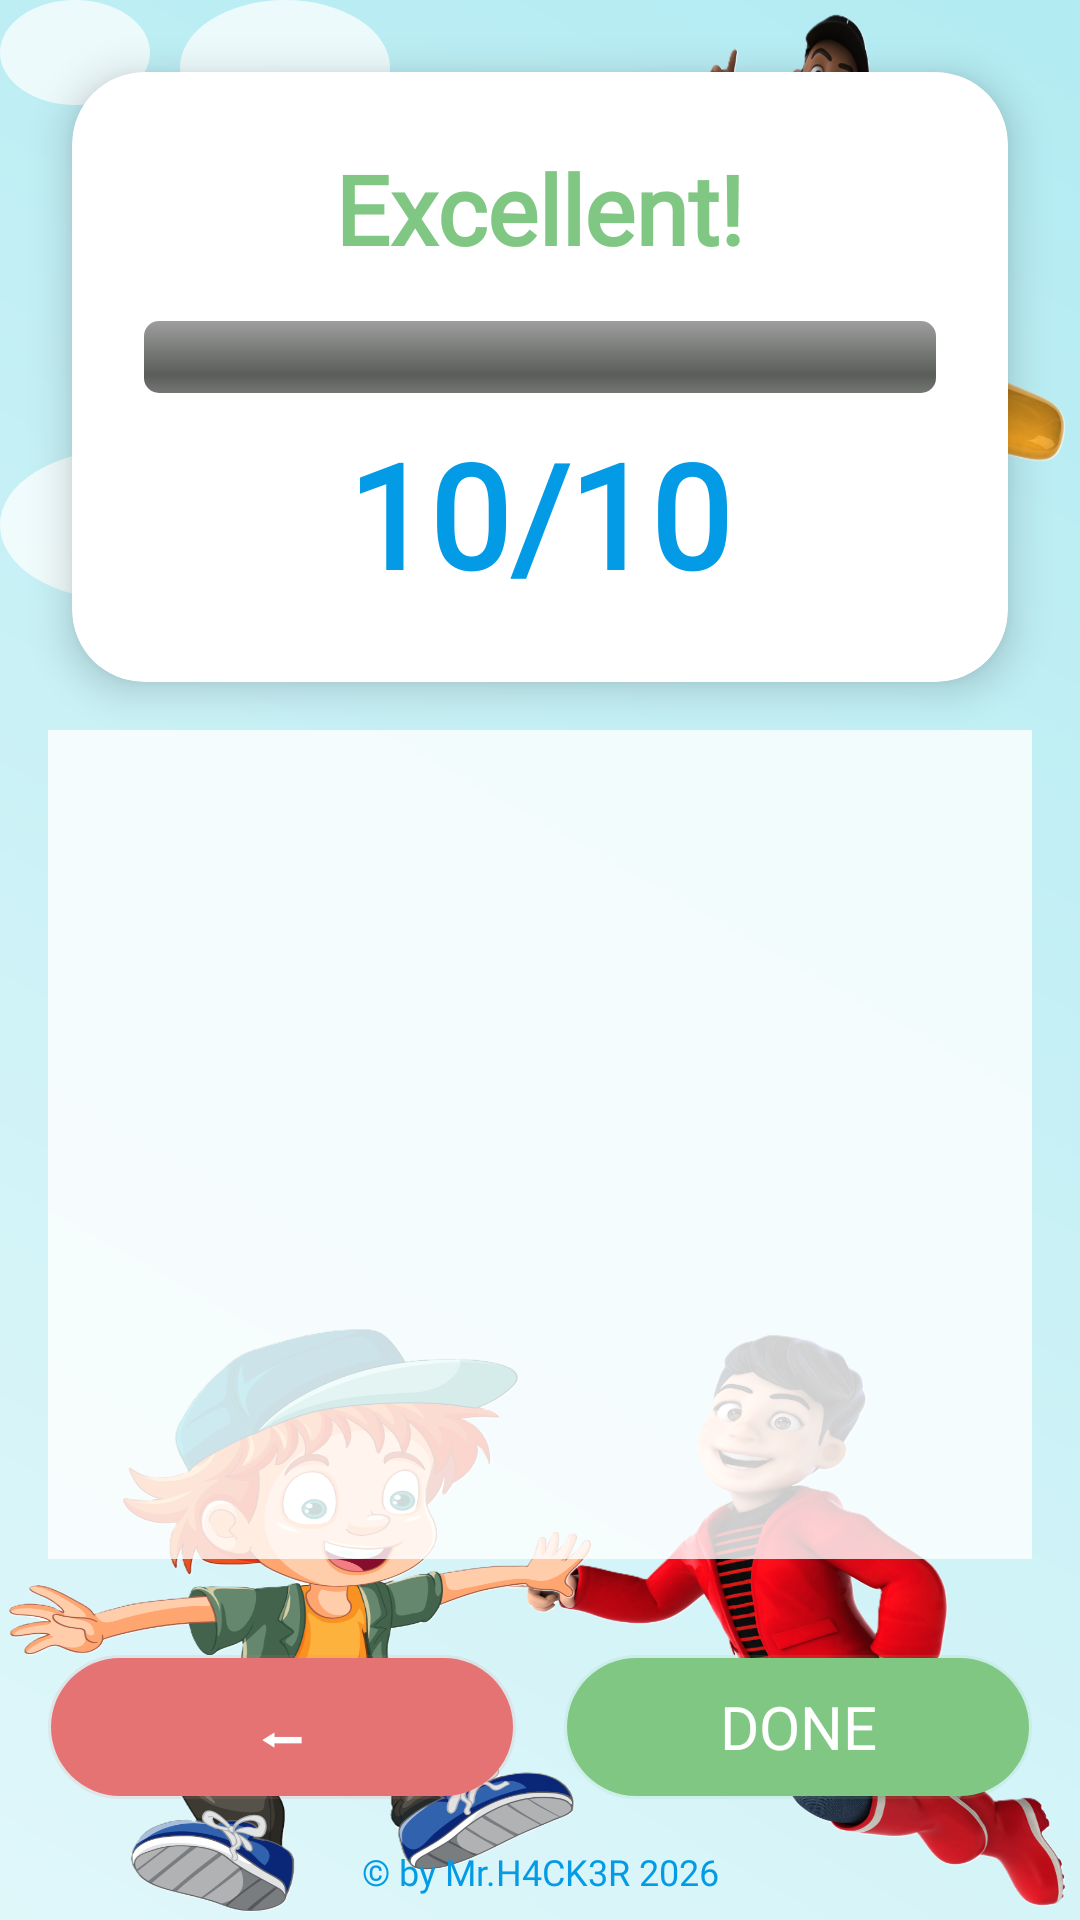

Produce the Android XML layout that renders to this screen, including the resource entries it uses.
<!-- AndroidManifest.xml: application theme Theme.Child_calculator -->
<!-- res/layout/activity_results.xml -->
<?xml version="1.0" encoding="utf-8"?>
<androidx.constraintlayout.widget.ConstraintLayout xmlns:android="http://schemas.android.com/apk/res/android"
    xmlns:app="http://schemas.android.com/apk/res-auto"
    xmlns:tools="http://schemas.android.com/tools"
    android:id="@+id/main"
    android:layout_width="match_parent"
    android:layout_height="match_parent"
    android:background="@drawable/main_background"
    tools:context=".Results">

    <androidx.cardview.widget.CardView
        android:id="@+id/result_card"
        android:layout_width="0dp"
        android:layout_height="wrap_content"
        android:layout_margin="24dp"
        app:cardCornerRadius="24dp"
        app:cardElevation="8dp"
        app:layout_constraintEnd_toEndOf="parent"
        app:layout_constraintStart_toStartOf="parent"
        app:layout_constraintTop_toTopOf="parent">

        <LinearLayout
            android:layout_width="match_parent"
            android:layout_height="wrap_content"
            android:gravity="center"
            android:orientation="vertical"
            android:padding="24dp">

            <TextView
                android:id="@+id/pass"
                android:layout_width="wrap_content"
                android:layout_height="wrap_content"
                android:fontFamily="@font/fuzzybubbles_bold"
                android:text="Excellent!"
                android:textColor="@color/soft_green"
                android:textSize="32sp"
                android:textStyle="bold" />

            <ProgressBar
                android:id="@+id/result_progress"
                style="?android:attr/progressBarStyleHorizontal"
                android:layout_width="match_parent"
                android:layout_height="24dp"
                android:layout_marginTop="16dp"
                android:progressDrawable="@android:drawable/progress_horizontal"
                android:progressTint="@color/accent_orange" />

            <TextView
                android:id="@+id/tv_score_value"
                android:layout_width="wrap_content"
                android:layout_height="wrap_content"
                android:layout_marginTop="8dp"
                android:fontFamily="@font/fuzzybubbles_bold"
                android:text="10/10"
                android:textColor="@color/primary_dark_blue"
                android:textSize="48sp"
                android:textStyle="bold" />
        </LinearLayout>
    </androidx.cardview.widget.CardView>

    <ScrollView
        android:id="@+id/scroll_results"
        android:layout_width="0dp"
        android:layout_height="0dp"
        android:layout_margin="16dp"
        android:background="#CCFFFFFF"
        android:padding="8dp"
        app:layout_constraintBottom_toTopOf="@+id/bottom_nav"
        app:layout_constraintEnd_toEndOf="parent"
        app:layout_constraintStart_toStartOf="parent"
        app:layout_constraintTop_toBottomOf="@+id/result_card">

        <LinearLayout
            android:id="@+id/question_list_container"
            android:layout_width="match_parent"
            android:layout_height="wrap_content"
            android:orientation="vertical" />
    </ScrollView>

    <LinearLayout
        android:id="@+id/bottom_nav"
        android:layout_width="match_parent"
        android:layout_height="wrap_content"
        android:orientation="horizontal"
        android:padding="16dp"
        app:layout_constraintBottom_toTopOf="@+id/tv_footer">

        <Button
            android:id="@+id/back"
            android:layout_width="0dp"
            android:layout_height="wrap_content"
            android:layout_marginEnd="8dp"
            android:layout_weight="1"
            android:background="@drawable/kid_button_bg"
            android:backgroundTint="#E57373"
            android:fontFamily="@font/fuzzybubbles_bold"
            android:text="@string/back"
            android:textColor="@color/white"
            android:textSize="20sp" />

        <Button
            android:id="@+id/done"
            android:layout_width="0dp"
            android:layout_height="wrap_content"
            android:layout_marginStart="8dp"
            android:layout_weight="1"
            android:background="@drawable/kid_button_bg"
            android:backgroundTint="@color/soft_green"
            android:fontFamily="@font/fuzzybubbles_bold"
            android:text="@string/done"
            android:textColor="@color/white"
            android:textSize="20sp" />
    </LinearLayout>

    <TextView
        android:id="@+id/tv_footer"
        android:layout_width="wrap_content"
        android:layout_height="wrap_content"
        android:layout_marginBottom="8dp"
        android:fontFamily="@font/fuzzybubbles_bold"
        android:text="© by Mr.H4CK3R 2026"
        android:textColor="@color/primary_dark_blue"
        android:textSize="12sp"
        app:layout_constraintBottom_toBottomOf="parent"
        app:layout_constraintEnd_toEndOf="parent"
        app:layout_constraintStart_toStartOf="parent" />

</androidx.constraintlayout.widget.ConstraintLayout>
<!-- resources referenced by this layout -->
<resources>
  <color name="accent_orange">#FFFFB74D</color>
  <color name="primary_dark_blue">#FF039BE5</color>
  <color name="soft_green">#FF81C784</color>
  <color name="white">#FFFFFFFF</color>
  <!-- drawable kid_button_bg (drawable) -->
  <?xml version="1.0" encoding="utf-8"?>
  <ripple xmlns:android="http://schemas.android.com/apk/res/android"
      android:color="#40FFFFFF">
      <item>
          <shape android:shape="rectangle">
              <solid android:color="@color/primary_blue" />
              <corners android:radius="24dp" />
              <stroke
                  android:width="2dp"
                  android:color="#20000000" />
          </shape>
      </item>
  </ripple>
  <!-- drawable main_background (drawable) -->
  <?xml version="1.0" encoding="utf-8"?>
  <layer-list xmlns:android="http://schemas.android.com/apk/res/android">
      
      <item>
          <shape>
              <gradient
                  android:angle="45"
                  android:endColor="@color/bg_gradient_end"
                  android:startColor="@color/bg_gradient_start"
                  android:type="linear" />
          </shape>
      </item>
  
      
      <item android:top="50dp" android:left="30dp" android:width="60dp" android:height="40dp">
          <shape android:shape="oval">
              <solid android:color="#BAFFFFFF" />
          </shape>
      </item>
  
      <item android:top="150dp" android:right="40dp" android:width="80dp" android:height="50dp">
          <shape android:shape="oval">
              <solid android:color="#BAFFFFFF" />
          </shape>
      </item>
  
      <item android:bottom="100dp" android:left="60dp" android:width="70dp" android:height="45dp">
          <shape android:shape="oval">
              <solid android:color="#BAFFFFFF" />
          </shape>
      </item>
  
      <item android:bottom="200dp" android:right="20dp" android:width="50dp" android:height="35dp">
          <shape android:shape="oval">
              <solid android:color="#BAFFFFFF" />
  
  
  
          </shape>
      </item>
  
      <item android:drawable="@drawable/fun_3d_cartoon_teenage_boy"
          android:gravity="bottom|right"
          android:height="200dp"
          android:width="200dp"
          android:alpha="0.3" />
      <item android:drawable="@drawable/americ_ref"
          android:gravity="top|right"
          android:height="200dp"
          android:width="200dp"
          android:alpha="0.3" />
      <item android:drawable="@drawable/xipu_sebe_230608"
          android:gravity="bottom|left"
          android:height="200dp"
          android:width="200dp"
          android:alpha="0.3" />
  
  </layer-list>
  <string name="back">⬅</string>
  <string name="done">Done</string>
  <style name="Theme.Child_calculator" parent="Base.Theme.Child_calculator" />
  <color name="primary_blue">#FF4FC3F7</color>
  <color name="bg_gradient_end">#FFB2EBF2</color>
  <color name="bg_gradient_start">#FFE0F7FA</color>
  <!-- drawable fun_3d_cartoon_teenage_boy: png bitmap (drawable, 437246 bytes) -->
  <!-- drawable americ_ref: png bitmap (drawable, 494180 bytes) -->
  <!-- drawable xipu_sebe_230608: png bitmap (drawable, 329292 bytes) -->
  <style name="Base.Theme.Child_calculator" parent="Theme.Material3.DayNight.NoActionBar">
          
          <item name="colorPrimary">@color/primary_blue</item>
          <item name="colorSecondary">@color/soft_green</item>
          <item name="android:statusBarColor">@color/primary_dark_blue</item>
      </style>
</resources>
